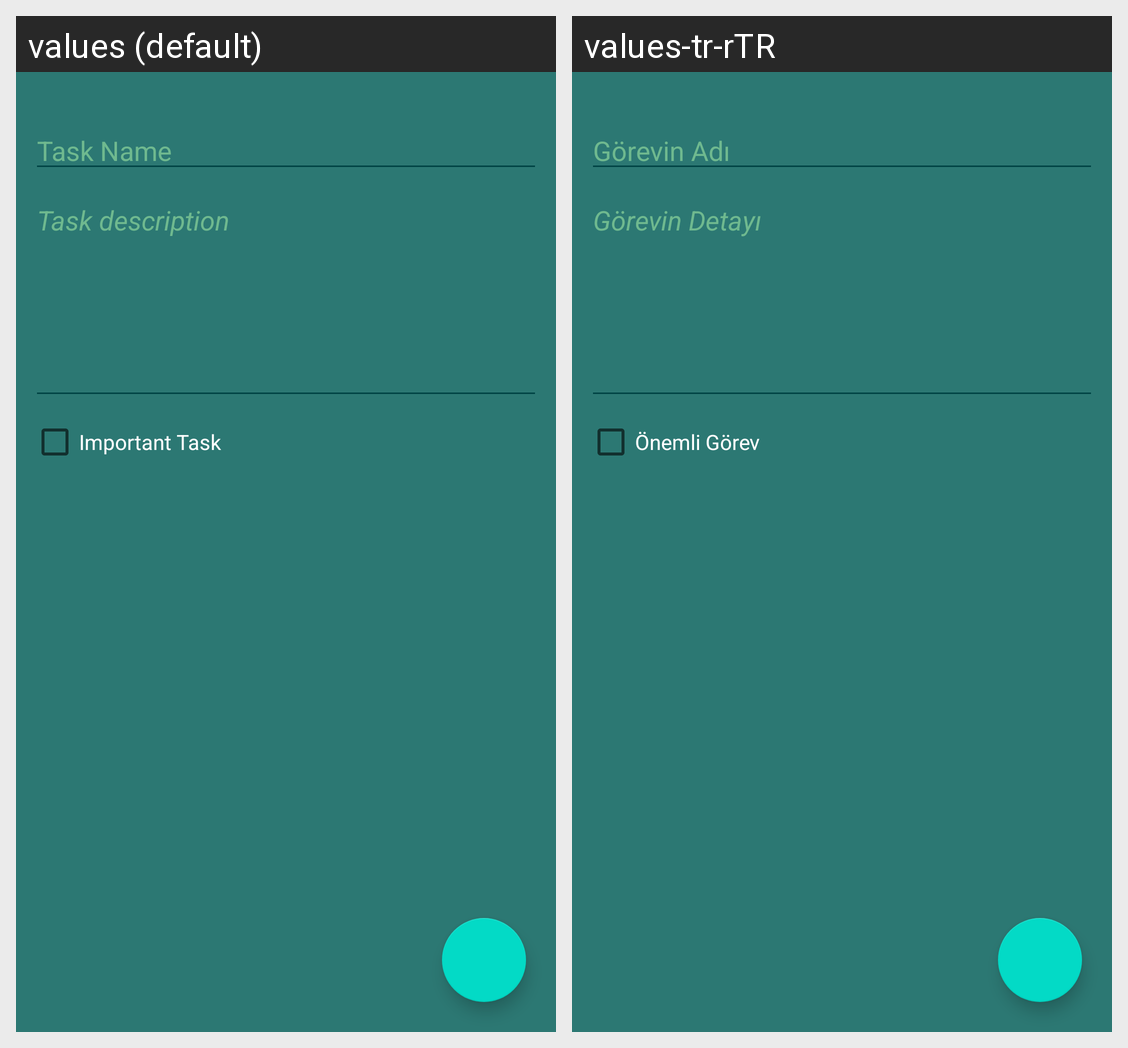

Translations of the strings shown on this Android screen, per locale in the grid:
Android screen res/layout/fragment_task_detail.xml rendered under 2 locales, left to right: values (default), values-tr-rTR. Device: Nexus 5 (rendered at 1080×1920; each locale shown at half size, 540×960, under a caption strip naming it); theme splashScreenTheme.
Strings drawn on this screen, with the default value and each locale's value (text and hints the layout hard-codes, and strings that could not be matched under every locale, appear in the picture but are not listed):

task_name
  values: Task Name
  values-tr-rTR: Görevin Adı

task_description
  values: Task description
  values-tr-rTR: Görevin Detayı

important_task
  values: Important Task
  values-tr-rTR: Önemli Görev
